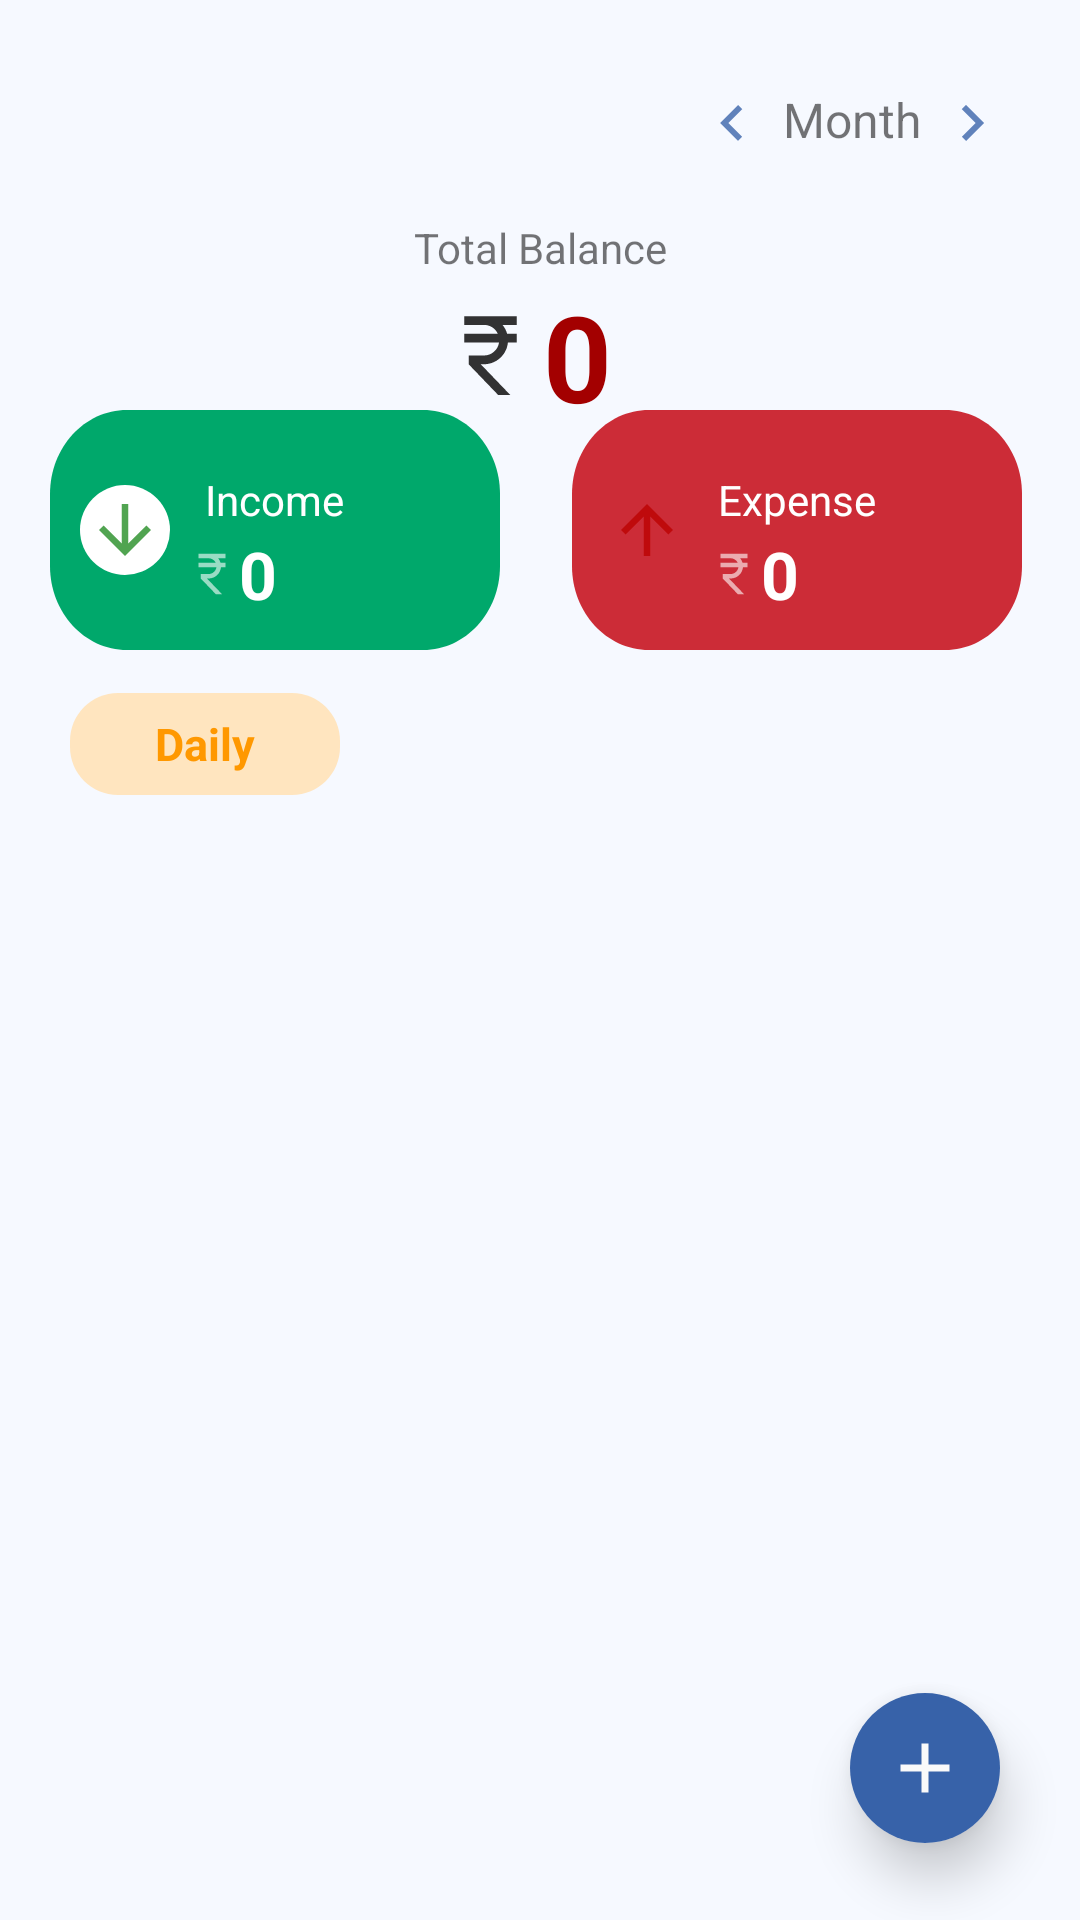

Android layout source for this screen:
<!-- AndroidManifest.xml: application theme Theme.ExpenseTracker -->
<!-- res/layout/fragment_home.xml -->
<?xml version="1.0" encoding="utf-8"?>
<androidx.constraintlayout.widget.ConstraintLayout xmlns:android="http://schemas.android.com/apk/res/android"
    xmlns:app="http://schemas.android.com/apk/res-auto"
    xmlns:tools="http://schemas.android.com/tools"
    android:layout_width="match_parent"
    android:layout_height="match_parent"
    tools:context=".HomeFragment"
    android:background="#F6F9FF"
    >


    <TextView
        android:id="@+id/status"
        android:layout_width="wrap_content"
        android:layout_height="wrap_content"
        android:layout_alignParentTop="true"
        android:layout_gravity="center"
        android:layout_marginTop="92dp"
        android:layout_marginRight="5dp"
        android:drawableLeft="@drawable/rupee1"
        android:text="0"
        android:textColor="#A30000"
        android:textSize="40sp"
        android:textStyle="bold"
        app:layout_constraintBottom_toTopOf="@+id/frameLayout"
        app:layout_constraintEnd_toEndOf="parent"
        app:layout_constraintHorizontal_bias="0.492"
        app:layout_constraintStart_toStartOf="parent"
        app:layout_constraintTop_toTopOf="parent"
        app:layout_constraintVertical_bias="0.0" />

    <TextView
        android:id="@+id/textView11"
        android:layout_width="wrap_content"
        android:layout_height="wrap_content"
        android:layout_gravity="center"
        android:text="Total Balance"
        app:layout_constraintBottom_toTopOf="@+id/status"
        app:layout_constraintEnd_toEndOf="parent"
        app:layout_constraintStart_toStartOf="parent"
        app:layout_constraintTop_toTopOf="parent"
        app:layout_constraintVertical_bias="1.0" />

    <FrameLayout
        android:id="@+id/frameLayout"
        android:layout_width="150dp"
        android:layout_height="80dp"
        android:layout_alignParentLeft="true"
        android:layout_alignParentTop="true"
        android:background="@drawable/income_div"
        app:layout_constraintBottom_toBottomOf="parent"
        app:layout_constraintEnd_toEndOf="parent"
        app:layout_constraintHorizontal_bias="0.08"
        app:layout_constraintStart_toStartOf="parent"
        app:layout_constraintTop_toTopOf="parent"
        app:layout_constraintVertical_bias="0.244">

        <TextView
            android:id="@+id/income"
            android:layout_width="wrap_content"
            android:layout_height="wrap_content"

            android:layout_marginLeft="45dp"
            android:layout_marginTop="40dp"
            android:drawableLeft="@drawable/rupee"
            android:text="0"
            android:textColor="@color/white"
            android:textSize="22sp"
            android:textStyle="bold" />

        <TextView
            android:id="@+id/textView9"
            android:layout_width="wrap_content"
            android:layout_height="wrap_content"
            android:layout_gravity="center"
            android:layout_marginBottom="10dp"
            android:text="Income"
            android:textColor="@color/white"
            android:textSize="14sp" />

        <ImageView
            android:layout_width="30dp"
            android:layout_height="30dp"
            android:layout_marginLeft="10dp"
            android:layout_marginTop="25dp"
            android:background="@drawable/cir"
            android:padding="2dp"

            android:rotation="180"
            app:srcCompat="@drawable/ic_twotone_arrow_upward_24" />

    </FrameLayout>

    <FrameLayout
        android:id="@+id/frameLayout2"
        android:layout_width="150dp"
        android:layout_height="80dp"
        android:layout_alignParentLeft="true"
        android:layout_alignParentTop="true"
        android:background="@drawable/expense_div"
        app:layout_constraintBottom_toBottomOf="parent"
        app:layout_constraintEnd_toEndOf="parent"
        app:layout_constraintHorizontal_bias="0.551"
        app:layout_constraintStart_toEndOf="@+id/frameLayout"
        app:layout_constraintTop_toTopOf="parent"
        app:layout_constraintVertical_bias="0.244">

        <TextView
            android:id="@+id/textView10"
            android:layout_width="wrap_content"
            android:layout_height="wrap_content"
            android:layout_gravity="center"
            android:layout_marginBottom="10dp"
            android:text="Expense"
            android:textColor="@color/white"
            android:textSize="14sp"
            />

        <TextView
            android:id="@+id/expense"
            android:layout_width="wrap_content"
            android:layout_height="wrap_content"
            android:layout_marginLeft="45dp"
            android:layout_marginTop="40dp"
            android:drawableLeft="@drawable/rupee"
            android:text="0"
            android:textColor="@color/white"
            android:textSize="22sp"
            android:textStyle="bold" />

        <ImageView
            android:layout_width="30dp"
            android:layout_height="30dp"
            android:layout_marginLeft="10dp"
            android:layout_marginTop="25dp"
            android:background="@drawable/cir1"
            android:padding="2dp"

            android:rotation="180"
            app:srcCompat="@drawable/ic_baseline_arrow_downward_24" />
    </FrameLayout>

    <FrameLayout
        android:id="@+id/frameLayout3"
        android:layout_width="wrap_content"
        android:layout_height="34dp"
        app:layout_constraintBottom_toBottomOf="parent"
        app:layout_constraintEnd_toEndOf="parent"
        app:layout_constraintHorizontal_bias="0.087"
        app:layout_constraintStart_toStartOf="parent"
        app:layout_constraintTop_toBottomOf="@+id/frameLayout"
        app:layout_constraintVertical_bias="0.037">

        <TextView
            android:id="@+id/daily_txt"
            android:layout_width="wrap_content"
            android:layout_height="wrap_content"
            android:layout_gravity="left"
            android:gravity="center"
            android:background="@drawable/daliy_div"

            android:text="Daily"
            android:textColor="#FF9800"
android:padding="5dp"
            android:textSize="15sp"
            android:layout_marginLeft="0dp"
            android:textStyle="bold" />







    </FrameLayout>
    

    <androidx.recyclerview.widget.RecyclerView
        android:id="@+id/Recycle"
        android:layout_width="398dp"
        android:layout_height="wrap_content"
        android:layout_marginLeft="5dp"
        android:layout_marginTop="5dp"
        android:paddingRight="15dp"
        android:background="@color/act"
        android:paddingBottom="280dp"
        app:layout_constraintBottom_toBottomOf="parent"
        app:layout_constraintEnd_toEndOf="parent"
        app:layout_constraintHorizontal_bias="0.461"
        app:layout_constraintStart_toStartOf="parent"
        app:layout_constraintTop_toBottomOf="@+id/frameLayout3"
        app:layout_constraintVertical_bias="0.0"

        />

    <androidx.cardview.widget.CardView
        android:layout_width="50dp"
        android:layout_height="50dp"
        app:cardCornerRadius="50dp"

        android:background="@color/golds"
        android:layout_marginBottom="10dp"
        android:layout_marginLeft="200dp"
        app:layout_constraintBottom_toBottomOf="parent"
        app:layout_constraintEnd_toEndOf="parent"
        app:layout_constraintHorizontal_bias="0.757"
        app:layout_constraintStart_toStartOf="parent"
        app:layout_constraintTop_toTopOf="parent"
        app:layout_constraintVertical_bias="0.973"
        app:cardElevation="10dp">

        <ImageButton
            android:id="@+id/imageButton"
            android:layout_width="match_parent"
            android:layout_height="match_parent"
            android:background="@color/golds"

            android:src="@drawable/ic_baseline_add_24"
            app:layout_constraintBottom_toBottomOf="parent"
            app:layout_constraintEnd_toEndOf="parent"
            app:layout_constraintHorizontal_bias="0.905"
            app:layout_constraintStart_toStartOf="parent"
            app:layout_constraintTop_toTopOf="parent"
            app:layout_constraintVertical_bias="0.917" />
    </androidx.cardview.widget.CardView>

    <RelativeLayout

        android:layout_width="wrap_content"
        android:layout_height="wrap_content"
        app:layout_constraintBottom_toTopOf="@+id/textView11"
        app:layout_constraintEnd_toEndOf="parent"
        app:layout_constraintHorizontal_bias="0.906"
        app:layout_constraintStart_toStartOf="parent"
        app:layout_constraintTop_toTopOf="parent"
        app:layout_constraintVertical_bias="0.592"
        >
        <TextView
            android:id="@+id/daily_month"
            android:layout_width="wrap_content"
            android:layout_height="wrap_content"
            android:focusable="true"
            android:gravity="center"
            android:text="Month"
            android:paddingHorizontal="5dp"
            android:textSize="16sp"
            android:layout_toRightOf="@id/ch_month_backward"
            />

        <ImageView
            android:id="@+id/ch_month_backward"
            android:layout_width="wrap_content"
            android:layout_height="wrap_content"
            android:layout_marginStart="0dp"
            android:src="@drawable/arrow_back"
            />

        <ImageView
            android:id="@+id/ch_month_forward"
            android:layout_width="wrap_content"
            android:layout_height="wrap_content"
            android:layout_marginEnd="0dp"
            android:src="@drawable/arrow_for"
            android:layout_toRightOf="@id/daily_month"/>


    </RelativeLayout>




    <TextView
        android:id="@+id/log_out"
        android:layout_width="wrap_content"
        android:layout_height="wrap_content"
        android:drawableLeft="@drawable/ic_baseline_logout_24"
        android:padding="5dp"
        android:visibility="invisible"
        android:text=" Sign Out"
        android:textColor="@color/golds"
        android:textSize="17dp"
        android:textStyle="bold"
        app:layout_constraintBottom_toTopOf="@+id/frameLayout"
        app:layout_constraintHorizontal_bias="0.125"
        app:layout_constraintStart_toStartOf="parent"
        app:layout_constraintTop_toTopOf="parent"
        app:layout_constraintVertical_bias="0.24" />

    <ImageView
        android:id="@+id/nodata"
        android:layout_width="wrap_content"
        android:layout_height="wrap_content"
        android:src="@drawable/nodata1"
        android:visibility="gone"
        app:layout_constraintBottom_toBottomOf="parent"
        app:layout_constraintEnd_toEndOf="parent"
        app:layout_constraintHorizontal_bias="0.498"
        app:layout_constraintStart_toStartOf="parent"
        app:layout_constraintTop_toBottomOf="@+id/frameLayout3"
        app:layout_constraintVertical_bias="0.288" />


</androidx.constraintlayout.widget.ConstraintLayout>
<!-- resources referenced by this layout -->
<resources>
  <color name="act">#F6F9FF</color>
  <color name="golds">#3762a9</color>
  <color name="white">#FFFFFFFF</color>
  <!-- drawable arrow_back (drawable) -->
  <vector android:alpha="0.79" android:autoMirrored="true"
      android:height="24dp" android:tint="@color/golds"
      android:viewportHeight="24" android:viewportWidth="24"
      android:width="24dp" xmlns:android="http://schemas.android.com/apk/res/android">
      <path android:fillColor="@android:color/white" android:pathData="M15.41,16.59L10.83,12l4.58,-4.59L14,6l-6,6 6,6 1.41,-1.41z"/>
  </vector>
  <!-- drawable arrow_for (drawable) -->
  <vector android:alpha="0.79" android:autoMirrored="true"
      android:height="24dp" android:tint="@color/golds"
      android:viewportHeight="24" android:viewportWidth="24"
      android:width="24dp" xmlns:android="http://schemas.android.com/apk/res/android">
      <path android:fillColor="@android:color/white" android:pathData="M8.59,16.59L13.17,12 8.59,7.41 10,6l6,6 -6,6 -1.41,-1.41z"/>
  </vector>
  <!-- drawable cir (drawable) -->
  <?xml version="1.0" encoding="utf-8"?>
  <shape xmlns:android="http://schemas.android.com/apk/res/android">
  
  
   <solid android:color="@color/white"/>
   <corners android:radius="500dp"/>
  
  </shape>
  <!-- drawable ic_baseline_add_24 (drawable) -->
  <vector android:height="28dp" android:tint="#FAFAFA"
      android:viewportHeight="24" android:viewportWidth="24"
      android:width="28dp" xmlns:android="http://schemas.android.com/apk/res/android">
      <path android:fillColor="@android:color/white" android:pathData="M19,13h-6v6h-2v-6H5v-2h6V5h2v6h6v2z"/>
  </vector>
  <!-- drawable ic_baseline_arrow_downward_24 (drawable) -->
  <vector android:alpha="0.79" android:height="24dp"
      android:tint="#BB0000" android:viewportHeight="24"
      android:viewportWidth="24" android:width="24dp" xmlns:android="http://schemas.android.com/apk/res/android">
      <path android:fillColor="@android:color/white" android:pathData="M20,12l-1.41,-1.41L13,16.17V4h-2v12.17l-5.58,-5.59L4,12l8,8 8,-8z"/>
  </vector>
  <!-- drawable ic_baseline_logout_24 (drawable) -->
  <vector android:alpha="0.79"
      android:autoMirrored="true"
      android:height="24dp"
      android:tint="@color/golds"
      android:viewportHeight="24"
      android:viewportWidth="24"
      android:width="24dp"
      xmlns:android="http://schemas.android.com/apk/res/android">
  
      <path android:fillColor="@android:color/white"
          android:pathData="M7,17l1.41,-1.41L5.83,13H16v-2H5.83l2.58,-2.58L7,7l-5,5zM20,19h-8V21h8c1.1,0 2,-0.9 2,-2V5c0,-1.1 -0.9,-2 -2,-2h-8v2h8V19z"/>
  </vector>
  <!-- drawable ic_twotone_arrow_upward_24 (drawable) -->
  <vector android:alpha="0.79" android:height="24dp"
      android:tint="#228B22" android:viewportHeight="24"
      android:viewportWidth="24" android:width="24dp" xmlns:android="http://schemas.android.com/apk/res/android">
      <path android:fillColor="@android:color/white" android:pathData="M4,12l1.41,1.41L11,7.83V20h2V7.83l5.58,5.59L20,12l-8,-8 -8,8z"/>
  </vector>
  <!-- drawable rupee (drawable-anydpi) -->
  <vector xmlns:android="http://schemas.android.com/apk/res/android"
      android:width="18dp"
      android:height="18dp"
      android:viewportWidth="24"
      android:viewportHeight="24"
      android:tint="@color/white"
      android:alpha="0.6">
    <path
        android:fillColor="@color/black"
        android:pathData="M13.66,7C13.1,5.82 11.9,5 10.5,5L6,5V3h12v2l-3.26,0c0.48,0.58 0.84,1.26 1.05,2L18,7v2l-2.02,0c-0.25,2.8 -2.61,5 -5.48,5H9.77l6.73,7h-2.77L7,14v-2h3.5c1.76,0 3.22,-1.3 3.46,-3L6,9V7L13.66,7z"/>
  </vector>
  <color name="black">#FF000000</color>
  <color name="teal_700">#FF018786</color>
</resources>
